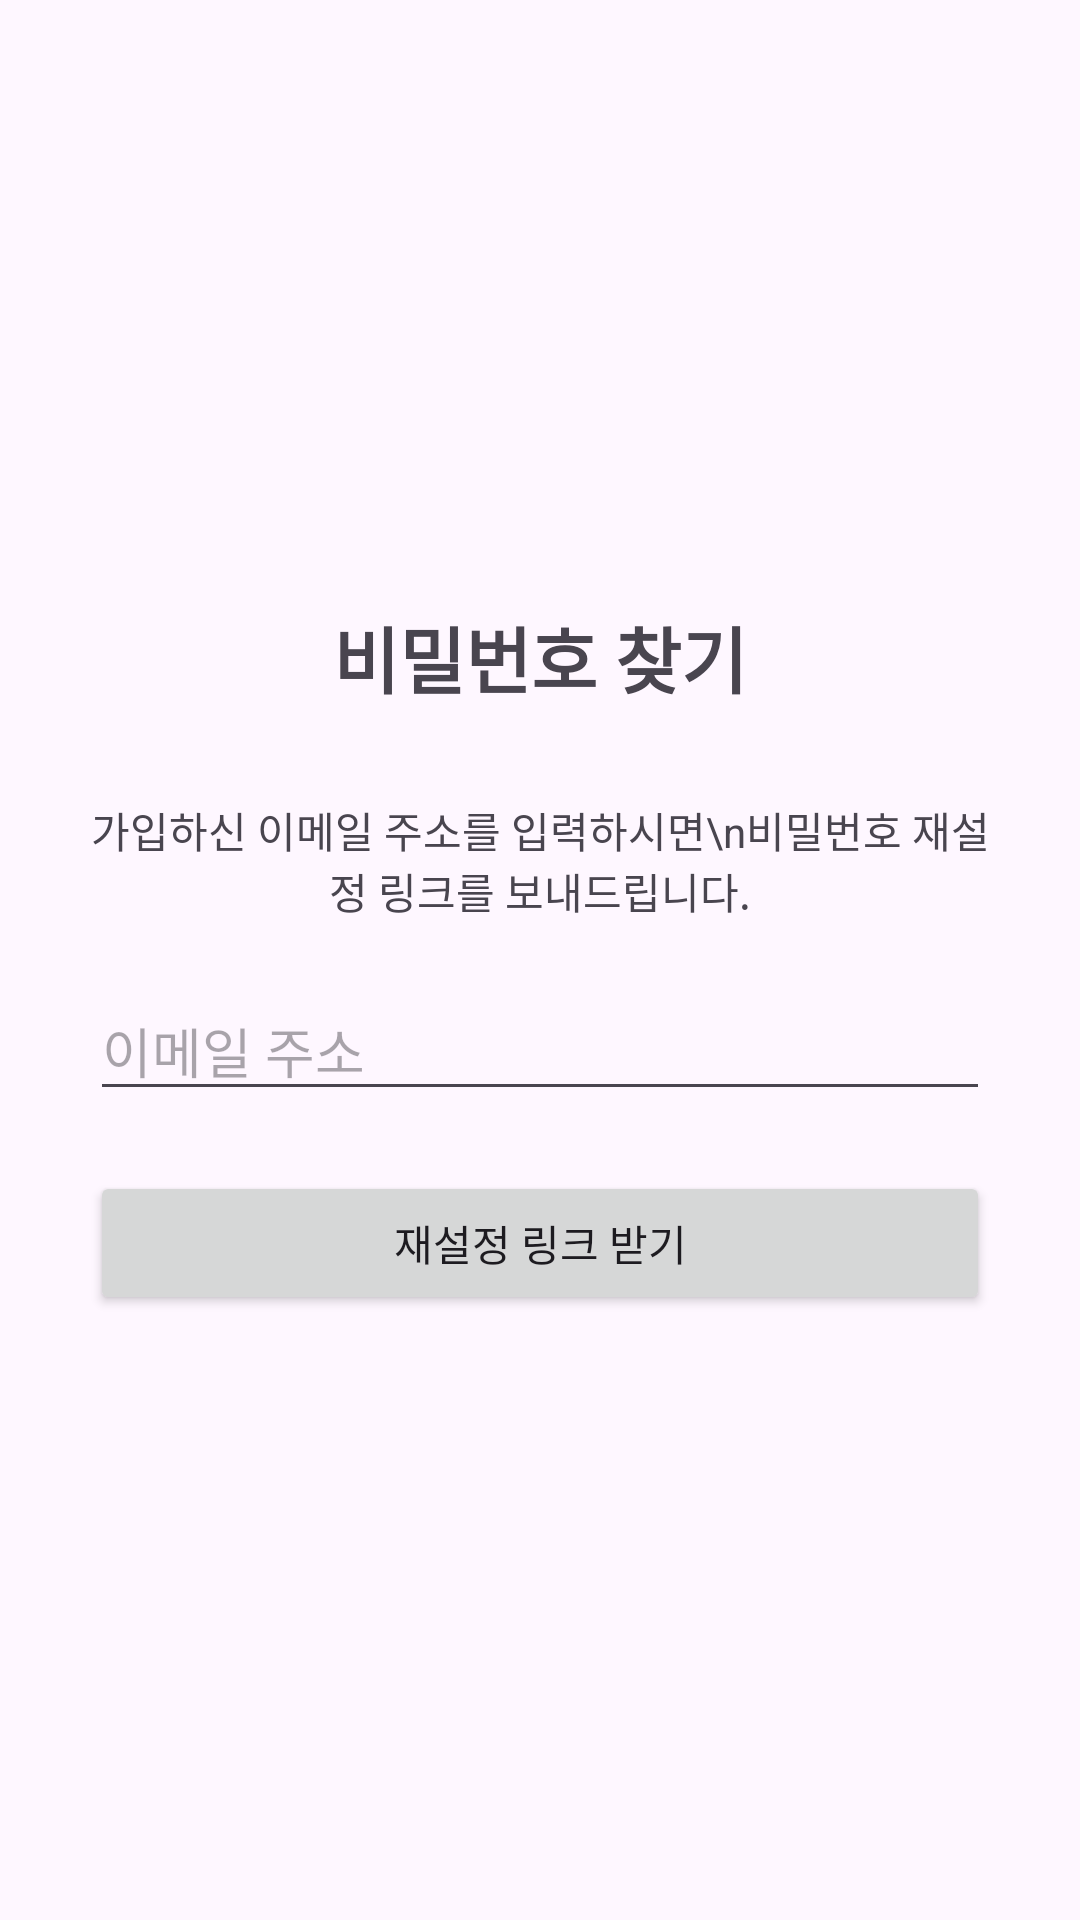

The Android layout XML behind this screen, and the referenced resources:
<!-- AndroidManifest.xml: application theme Theme.LaundryCare_Android -->
<!-- res/layout/activity_reset_password.xml -->
<?xml version="1.0" encoding="utf-8"?>
<LinearLayout xmlns:android="http://schemas.android.com/apk/res/android"
    android:layout_width="match_parent"
    android:layout_height="match_parent"
    android:gravity="center"
    android:orientation="vertical"
    android:padding="30dp">

    <TextView
        android:layout_width="wrap_content"
        android:layout_height="wrap_content"
        android:text="비밀번호 찾기"
        android:textSize="24sp"
        android:textStyle="bold"
        android:layout_marginBottom="30dp"/>

    <TextView
        android:layout_width="match_parent"
        android:layout_height="wrap_content"
        android:text="가입하신 이메일 주소를 입력하시면\n비밀번호 재설정 링크를 보내드립니다."
        android:textAlignment="center"
        android:layout_marginBottom="20dp"/>

    <EditText
        android:id="@+id/etResetEmail"
        android:layout_width="match_parent"
        android:layout_height="wrap_content"
        android:hint="이메일 주소"
        android:inputType="textEmailAddress"
        android:layout_marginBottom="20dp"/>

    <Button
        android:id="@+id/btnSendResetLink"
        android:layout_width="match_parent"
        android:layout_height="wrap_content"
        android:text="재설정 링크 받기" />

</LinearLayout>
<!-- resources referenced by this layout -->
<resources>
  <style name="Theme.LaundryCare_Android" parent="Base.Theme.LaundryCare_Android" />
  <style name="Base.Theme.LaundryCare_Android" parent="Theme.Material3.DayNight.NoActionBar">
          
          
      </style>
</resources>
